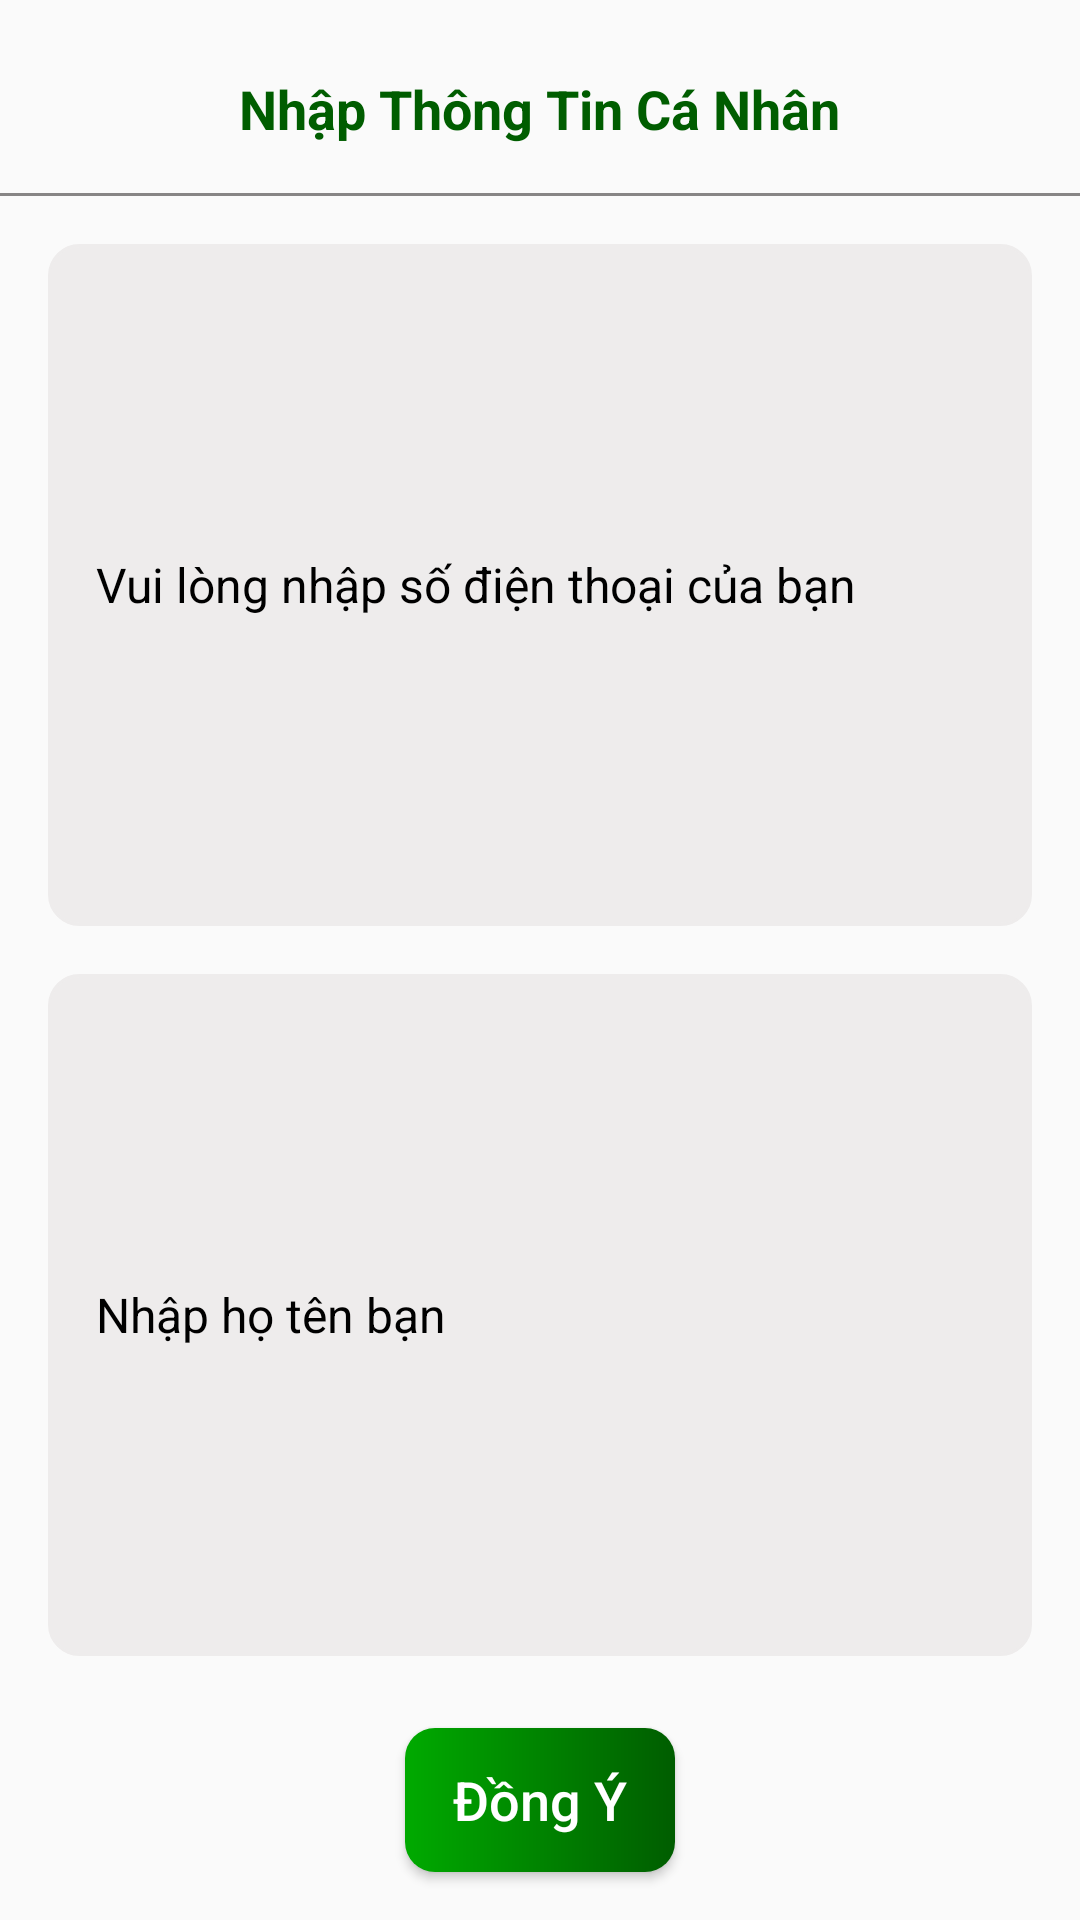

Write the Android layout XML for this screen, with the resource values it uses.
<!-- AndroidManifest.xml: application theme Theme.BookingPitch_User -->
<!-- res/layout/dialog_input_user.xml -->
<?xml version="1.0" encoding="utf-8"?>
<LinearLayout xmlns:android="http://schemas.android.com/apk/res/android"
    xmlns:app="http://schemas.android.com/apk/res-auto"
    xmlns:tools="http://schemas.android.com/tools"
    android:layout_width="match_parent"
    android:layout_height="wrap_content"
    android:layout_marginStart="18dp"
    android:layout_marginEnd="18dp"
    android:gravity="center"
    android:orientation="vertical"
    app:cardCornerRadius="10dp">

    <TextView
        android:layout_width="wrap_content"
        android:layout_height="wrap_content"
        android:layout_marginTop="24dp"
        android:layout_marginBottom="16dp"
        android:text="Nhập Thông Tin Cá Nhân"
        android:textColor="@color/green_"
        android:textSize="18sp"
        android:textStyle="bold" />

    <View
        android:layout_width="match_parent"
        android:layout_height="1dp"
        android:background="@color/gray"
        tools:layout_editor_absoluteX="15dp" />

    <EditText
        android:id="@+id/edtPhone_DialogInputUser"
        android:layout_width="match_parent"
        android:layout_height="wrap_content"
        android:layout_margin="16dp"
        android:layout_weight="1"
        android:background="@drawable/edittext_custom_state"
        android:backgroundTint="@color/gray_bg"
        android:focusable="false"
        android:hint="@string/nhap_sdt"
        android:lineHeight="28dp"
        android:paddingLeft="16dp"
        android:paddingTop="12dp"
        android:paddingBottom="12dp"
        android:textColor="@color/black"
        android:textColorHint="@color/black"
        android:textSize="16sp" />

    <EditText
        android:id="@+id/edtName_DialogInputUser"
        android:layout_width="match_parent"
        android:layout_height="wrap_content"
        android:layout_marginLeft="16dp"
        android:layout_marginRight="16dp"
        android:layout_weight="1"
        android:background="@drawable/edittext_custom_state"
        android:backgroundTint="@color/gray_bg"
        android:hint="@string/nhap_ho_ten"
        android:lineHeight="28dp"
        android:paddingLeft="16dp"
        android:paddingTop="12dp"
        android:paddingBottom="12dp"
        android:textColor="@color/black"
        android:textColorHint="@color/black"
        android:textSize="16sp" />

    <Button
        android:id="@+id/btnYes_DialogInputUser"
        android:layout_width="wrap_content"
        android:layout_height="wrap_content"
        android:layout_marginTop="24dp"
        android:layout_marginBottom="16dp"
        android:background="@drawable/sec_radient_button"
        android:lineHeight="28dp"
        android:paddingLeft="16dp"
        android:paddingRight="16dp"
        android:text="@string/dong_y"
        android:textAllCaps="false"
        android:textColor="@color/white"
        android:textSize="18dp" />

</LinearLayout>
<!-- resources referenced by this layout -->
<resources>
  <color name="black">#FF000000</color>
  <color name="gray">#878585</color>
  <color name="gray_bg">#EEECEC</color>
  <color name="green_">#005D00</color>
  <color name="white">#FFFFFFFF</color>
  <!-- drawable edittext_custom_state (drawable) -->
  <?xml version="1.0" encoding="utf-8"?>
  <selector xmlns:android="http://schemas.android.com/apk/res/android">
  
      <item android:drawable="@drawable/bg_buttom"
          android:state_enabled="true"
          android:state_focused="true" />
  
      <item android:drawable="@drawable/bg_button_color" />
  
  
  </selector>
  <!-- drawable sec_radient_button (drawable) -->
  <ripple xmlns:android="http://schemas.android.com/apk/res/android"
      xmlns:tools="http://schemas.android.com/tools"
      android:color="@color/gray_bg"
      tools:targetApi="lollipop">
  
      <item android:id="@android:id/background">
          <shape android:shape="rectangle">
              <corners android:radius="10dp" />
              <gradient
                  android:angle="0"
                  android:endColor="@color/green_"
                  android:startColor="@color/green__" />
          </shape>
      </item>
  </ripple>
  <string name="dong_y">Đồng Ý</string>
  <string name="nhap_ho_ten">Nhập họ tên bạn</string>
  <string name="nhap_sdt">Vui lòng nhập số điện thoại của bạn</string>
  <style name="Theme.BookingPitch_User" parent="Theme.AppCompat.DayNight.NoActionBar">
          
          <item name="colorPrimary">@color/purple_500</item>
  
          <item name="colorPrimaryVariant">@color/green_</item>
          <item name="colorOnPrimary">@color/white</item>
          
          <item name="colorSecondary">@color/teal_200</item>
          <item name="colorSecondaryVariant">@color/teal_700</item>
          <item name="colorOnSecondary">@color/black</item>
          
          <item name="android:statusBarColor" tools:targetApi="l">?attr/colorPrimaryVariant</item>
          
      </style>
  <!-- drawable bg_buttom (drawable) -->
  <?xml version="1.0" encoding="utf-8"?>
  <shape xmlns:android="http://schemas.android.com/apk/res/android">
      <corners android:radius="10dp"/>
  
      <stroke
          android:color="@color/green_"
          android:width="1dp"/>
  
  </shape>
  
  
  
  
  
  
  
  
  
  
  
  
  
  
  
  
  
  
  <!-- drawable bg_button_color (drawable) -->
  <?xml version="1.0" encoding="utf-8"?>
  <shape xmlns:android="http://schemas.android.com/apk/res/android">
  
      <corners android:radius="10dp"/>
  
      <stroke
          android:color="@color/gray"
          android:width="1dp"/>
  
  </shape>
  <color name="green__">#00AA00</color>
  <color name="purple_500">#FF6200EE</color>
  <color name="teal_200">#FF03DAC5</color>
  <color name="teal_700">#FF018786</color>
</resources>
